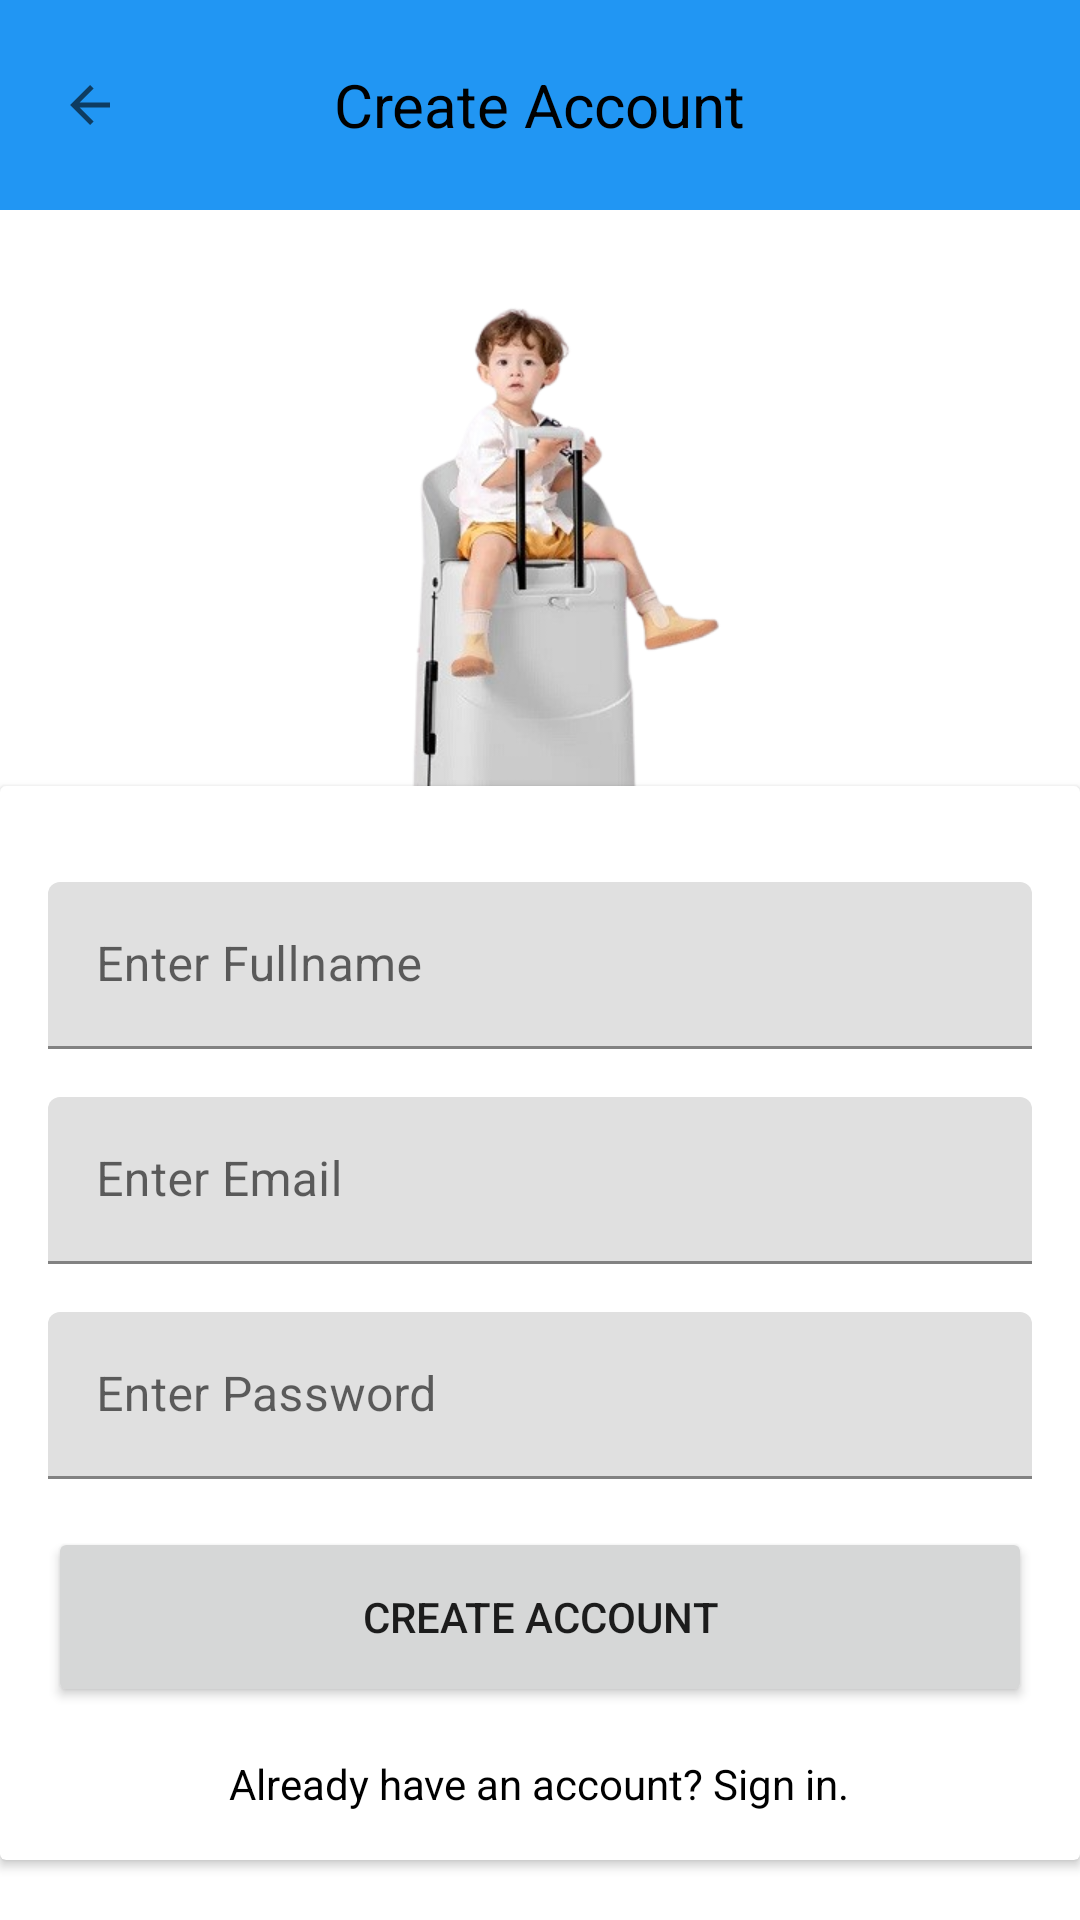

Reconstruct the res/layout file that produces this screen, plus the resources it refers to.
<!-- AndroidManifest.xml: application theme AppTheme -->
<!-- res/layout/activity_signup.xml -->
<RelativeLayout
    xmlns:android="http://schemas.android.com/apk/res/android"
    xmlns:app="http://schemas.android.com/apk/res-auto"
    xmlns:tools="http://schemas.android.com/tools"
    android:layout_width="match_parent"
    android:layout_height="match_parent"
    android:background="#FFFF"
    tools:context=".Activity.SignUpActivity">


    <RelativeLayout
        android:background="@color/my_primary_color"
        android:layout_width="match_parent"
        android:layout_height="wrap_content">

        <ImageView
            android:padding="10dp"
            android:layout_width="40dp"
            android:layout_height="50dp"
            android:layout_marginStart="10dp"
            android:layout_marginTop="10dp"
            android:layout_marginEnd="10dp"
            android:layout_marginBottom="10dp"
            android:onClick="back"
            android:src="?attr/homeAsUpIndicator"  />

        <TextView
            android:textColor="@color/black"
            android:layout_width="wrap_content"
            android:layout_height="wrap_content"
            android:layout_centerInParent="true"
            android:layout_gravity="center_horizontal"
            android:text="Create Account"
            android:textSize="20sp"
            />

    </RelativeLayout>


    
    <ImageView
        android:id="@+id/imageViewLogo"
        android:layout_width="200dp"
        android:layout_height="200dp"
        android:layout_centerHorizontal="true"
        android:src="@drawable/logo"
        android:layout_marginTop="100dp"/>

    <androidx.cardview.widget.CardView
        android:layout_width="match_parent"
        android:layout_height="wrap_content"
        android:layout_gravity="center"
        android:layout_marginBottom="20dp"
        android:layout_alignParentBottom="true">

        <LinearLayout
            android:layout_width="match_parent"
            android:layout_height="wrap_content"
            android:orientation="vertical"
            android:padding="16dp">

            
            <RelativeLayout
                android:layout_width="match_parent"
                android:layout_height="wrap_content"
                android:gravity="center">

                <ProgressBar
                    android:id="@+id/progressBar"
                    style="@style/CircularProgressBar"
                    android:layout_width="wrap_content"
                    android:layout_height="wrap_content"
                    android:visibility="gone" />

            </RelativeLayout>

            <com.google.android.material.textfield.TextInputLayout
                android:layout_width="match_parent"
                android:layout_height="wrap_content"
                android:layout_marginTop="16dp"
                android:hint="Enter Fullname">

                <com.google.android.material.textfield.TextInputEditText
                    android:id="@+id/editTextFullname"
                    android:layout_width="match_parent"
                    android:layout_height="wrap_content"
                    android:drawableLeft="@drawable/ic_email"
                    android:drawablePadding="8dp"
                    android:inputType="textPersonName" />
            </com.google.android.material.textfield.TextInputLayout>



            <com.google.android.material.textfield.TextInputLayout
                android:layout_width="match_parent"
                android:layout_height="wrap_content"
                android:layout_marginTop="16dp"
                android:hint="Enter Email">

                <com.google.android.material.textfield.TextInputEditText
                    android:id="@+id/editTextEmail"
                    android:layout_width="match_parent"
                    android:layout_height="wrap_content"
                    android:drawableLeft="@drawable/ic_email"
                    android:drawablePadding="8dp"
                    android:inputType="textEmailAddress" />
            </com.google.android.material.textfield.TextInputLayout>

            <com.google.android.material.textfield.TextInputLayout
                android:layout_width="match_parent"
                android:layout_height="wrap_content"
                android:layout_marginTop="16dp"
                android:hint="Enter Password">

                <com.google.android.material.textfield.TextInputEditText
                    android:id="@+id/editTextPassword"
                    android:layout_width="match_parent"
                    android:layout_height="wrap_content"
                    android:drawableLeft="@drawable/ic_password"
                    android:drawablePadding="8dp"
                    android:inputType="textPassword" />
            </com.google.android.material.textfield.TextInputLayout>



            <TextView
                android:id="@+id/errorMessage"
                android:layout_width="wrap_content"
                android:layout_height="wrap_content"
                android:layout_marginTop="8dp"
                android:layout_gravity="center_horizontal"
                android:visibility="gone"/>

            <Button
                android:id="@+id/buttonSignUp"
                android:layout_width="match_parent"
                android:layout_height="60dp"
                android:layout_marginTop="16dp"
                android:text="Create Account" />

            <TextView
                android:id="@+id/Goto"
                android:layout_width="wrap_content"
                android:layout_height="wrap_content"
                android:text="Already have an account? Sign in."
                android:clickable="true"
                android:layout_gravity="center_horizontal"
                android:layout_marginTop="16dp"
                android:textColor="#000000" />


        </LinearLayout>
    </androidx.cardview.widget.CardView>
</RelativeLayout>
<!-- resources referenced by this layout -->
<resources>
  <color name="black">#FF000000</color>
  <color name="my_primary_color">#2196F3</color>
  <!-- drawable logo: png bitmap (drawable, 86960 bytes) -->
  <style name="CircularProgressBar">
          <item name="android:layout_width">wrap_content</item>
          <item name="android:layout_height">wrap_content</item>
          <item name="android:layout_centerInParent">true</item>
          <item name="android:indeterminate">true</item>
          <item name="android:indeterminateOnly">true</item>
      </style>
  <style name="AppTheme" parent="Theme.MaterialComponents.Light.NoActionBar">
          
          <item name="colorPrimary">@color/my_primary_color</item>
          
          <item name="colorSecondary">@color/my_secondary_color</item>
      </style>
  <color name="my_secondary_color">#FF5722</color>
</resources>
